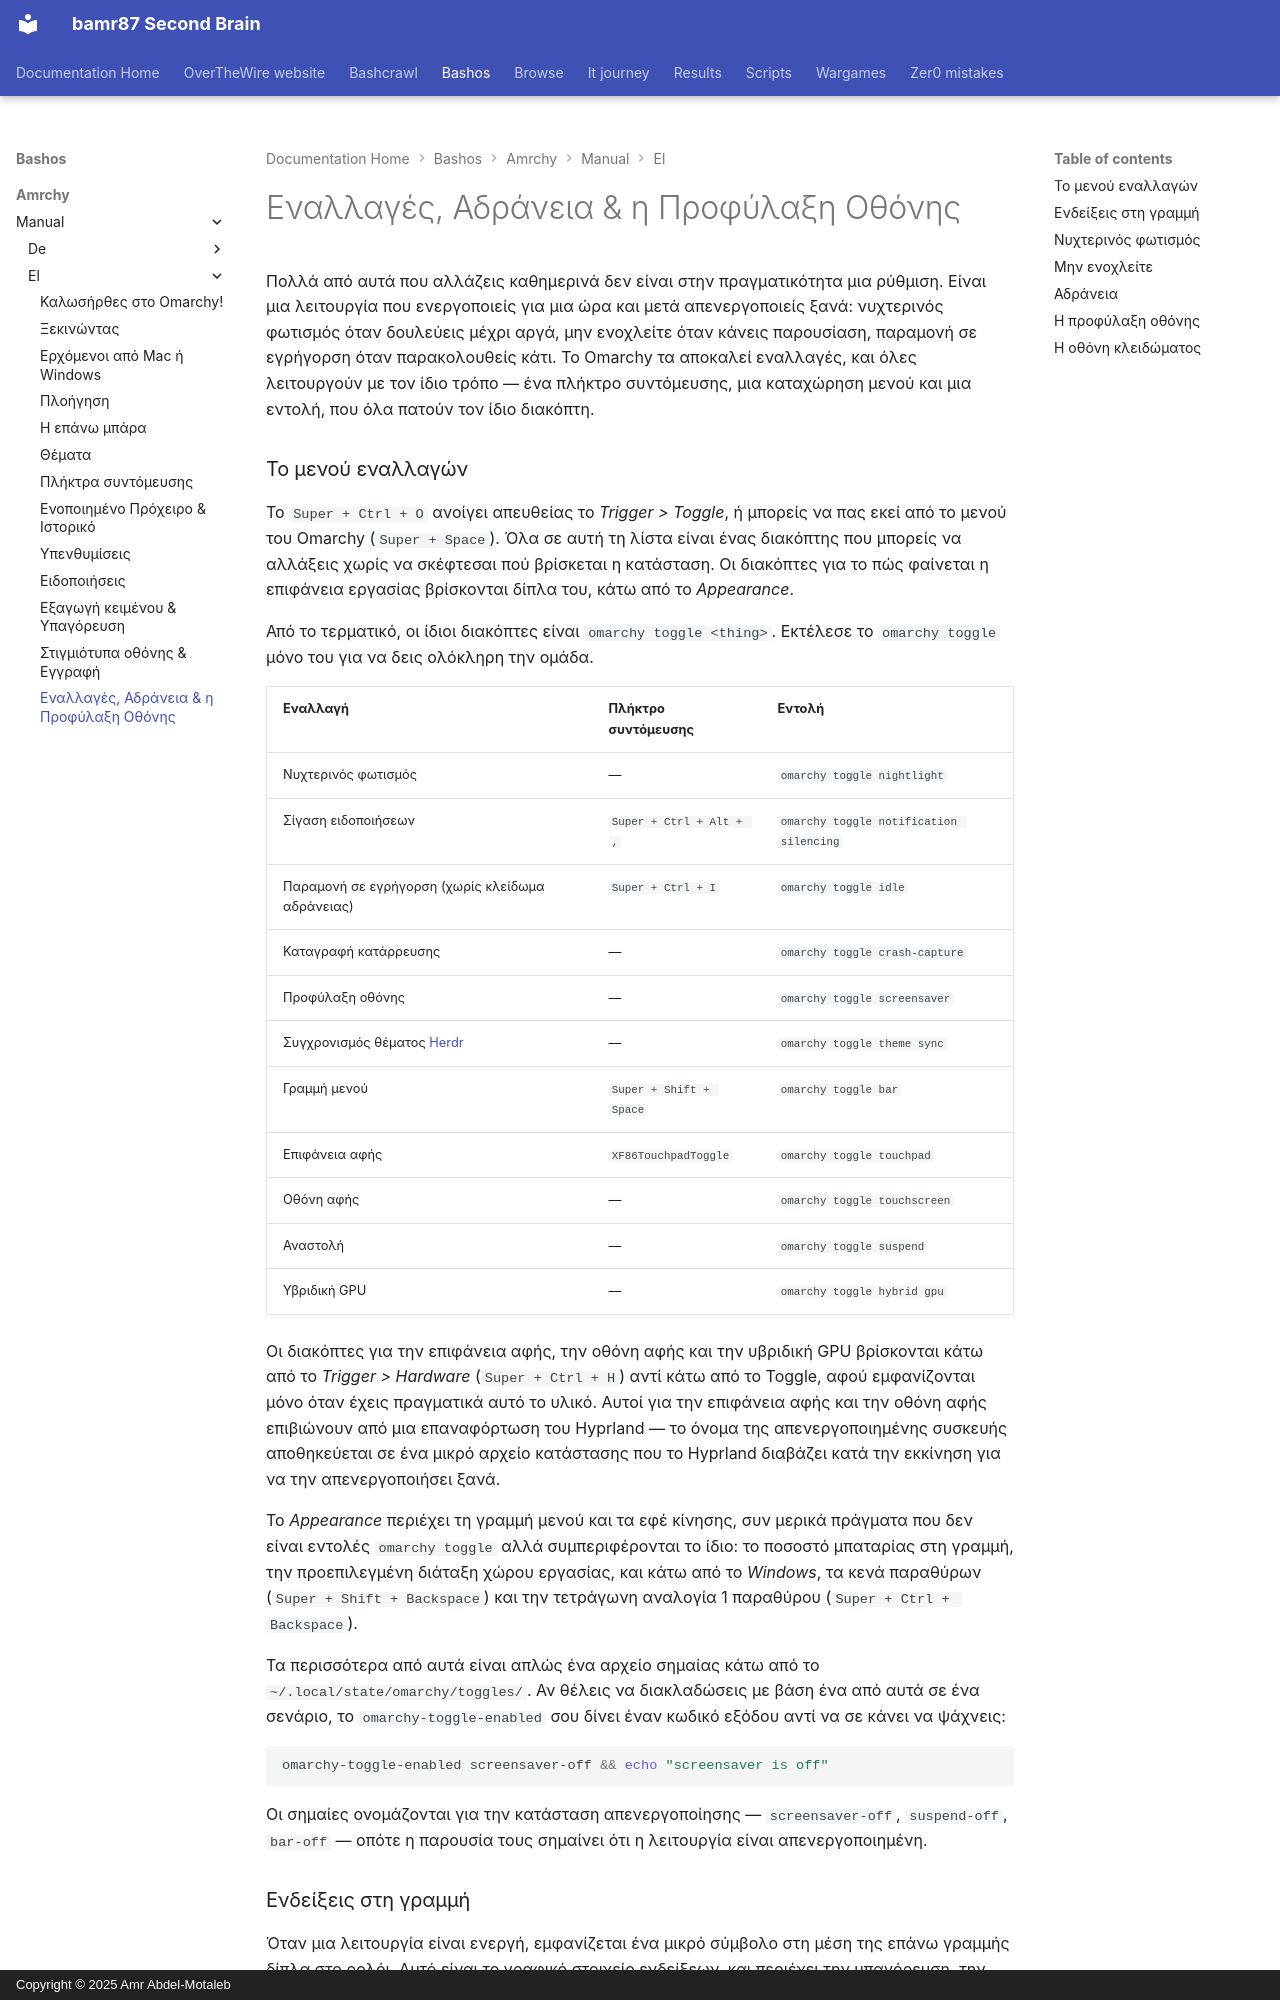

repository: bamr87/README · page: bashos/amrchy/manual/el/13-toggles-idle-screensaver/index.html · generator: mkdocs · copyright: Copyright © 2025 Amr Abdel-Motaleb

---
source_file: amrchy/manual/el/13-toggles-idle-screensaver.md
source_repo: bamr87/bashos
source_url: https://github.com/bamr87/bashos/blob/main/amrchy/manual/el/13-toggles-idle-screensaver.md
title: Εναλλαγές, Αδράνεια & η Προφύλαξη Οθόνης
---
# Εναλλαγές, Αδράνεια & η Προφύλαξη Οθόνης

Πολλά από αυτά που αλλάζεις καθημερινά δεν είναι στην πραγματικότητα μια ρύθμιση. Είναι μια λειτουργία που ενεργοποιείς για μια ώρα και μετά απενεργοποιείς ξανά: νυχτερινός φωτισμός όταν δουλεύεις μέχρι αργά, μην ενοχλείτε όταν κάνεις παρουσίαση, παραμονή σε εγρήγορση όταν παρακολουθείς κάτι. Το Omarchy τα αποκαλεί εναλλαγές, και όλες λειτουργούν με τον ίδιο τρόπο — ένα πλήκτρο συντόμευσης, μια καταχώρηση μενού και μια εντολή, που όλα πατούν τον ίδιο διακόπτη.

### Το μενού εναλλαγών

Το `Super + Ctrl + O` ανοίγει απευθείας το _Trigger > Toggle_, ή μπορείς να πας εκεί από το μενού του Omarchy (`Super + Space`). Όλα σε αυτή τη λίστα είναι ένας διακόπτης που μπορείς να αλλάξεις χωρίς να σκέφτεσαι πού βρίσκεται η κατάσταση. Οι διακόπτες για το πώς φαίνεται η επιφάνεια εργασίας βρίσκονται δίπλα του, κάτω από το _Appearance_.

Από το τερματικό, οι ίδιοι διακόπτες είναι `omarchy toggle <thing>`. Εκτέλεσε το `omarchy toggle` μόνο του για να δεις ολόκληρη την ομάδα.

| Εναλλαγή | Πλήκτρο συντόμευσης | Εντολή |
| ------ | ------ | ------- |
| Νυχτερινός φωτισμός | — | `omarchy toggle nightlight` |
| Σίγαση ειδοποιήσεων | `Super + Ctrl + Alt + ,` | `omarchy toggle notification silencing` |
| Παραμονή σε εγρήγορση (χωρίς κλείδωμα αδράνειας) | `Super + Ctrl + I` | `omarchy toggle idle` |
| Καταγραφή κατάρρευσης | — | `omarchy toggle crash-capture` |
| Προφύλαξη οθόνης | — | `omarchy toggle screensaver` |
| Συγχρονισμός θέματος [Herdr](https://herdr.dev) | — | `omarchy toggle theme sync` |
| Γραμμή μενού | `Super + Shift + Space` | `omarchy toggle bar` |
| Επιφάνεια αφής | `XF86TouchpadToggle` | `omarchy toggle touchpad` |
| Οθόνη αφής | — | `omarchy toggle touchscreen` |
| Αναστολή | — | `omarchy toggle suspend` |
| Υβριδική GPU | — | `omarchy toggle hybrid gpu` |

Οι διακόπτες για την επιφάνεια αφής, την οθόνη αφής και την υβριδική GPU βρίσκονται κάτω από το _Trigger > Hardware_ (`Super + Ctrl + H`) αντί κάτω από το Toggle, αφού εμφανίζονται μόνο όταν έχεις πραγματικά αυτό το υλικό. Αυτοί για την επιφάνεια αφής και την οθόνη αφής επιβιώνουν από μια επαναφόρτωση του Hyprland — το όνομα της απενεργοποιημένης συσκευής αποθηκεύεται σε ένα μικρό αρχείο κατάστασης που το Hyprland διαβάζει κατά την εκκίνηση για να την απενεργοποιήσει ξανά.

Το _Appearance_ περιέχει τη γραμμή μενού και τα εφέ κίνησης, συν μερικά πράγματα που δεν είναι εντολές `omarchy toggle` αλλά συμπεριφέρονται το ίδιο: το ποσοστό μπαταρίας στη γραμμή, την προεπιλεγμένη διάταξη χώρου εργασίας, και κάτω από το _Windows_, τα κενά παραθύρων (`Super + Shift + Backspace`) και την τετράγωνη αναλογία 1 παραθύρου (`Super + Ctrl + Backspace`).

Τα περισσότερα από αυτά είναι απλώς ένα αρχείο σημαίας κάτω από το `~/.local/state/omarchy/toggles/`. Αν θέλεις να διακλαδώσεις με βάση ένα από αυτά σε ένα σενάριο, το `omarchy-toggle-enabled` σου δίνει έναν κωδικό εξόδου αντί να σε κάνει να ψάχνεις:

```bash
omarchy-toggle-enabled screensaver-off && echo "screensaver is off"
```

Οι σημαίες ονομάζονται για την κατάσταση απενεργοποίησης — `screensaver-off`, `suspend-off`, `bar-off` — οπότε η παρουσία τους σημαίνει ότι η λειτουργία είναι απενεργοποιημένη.
